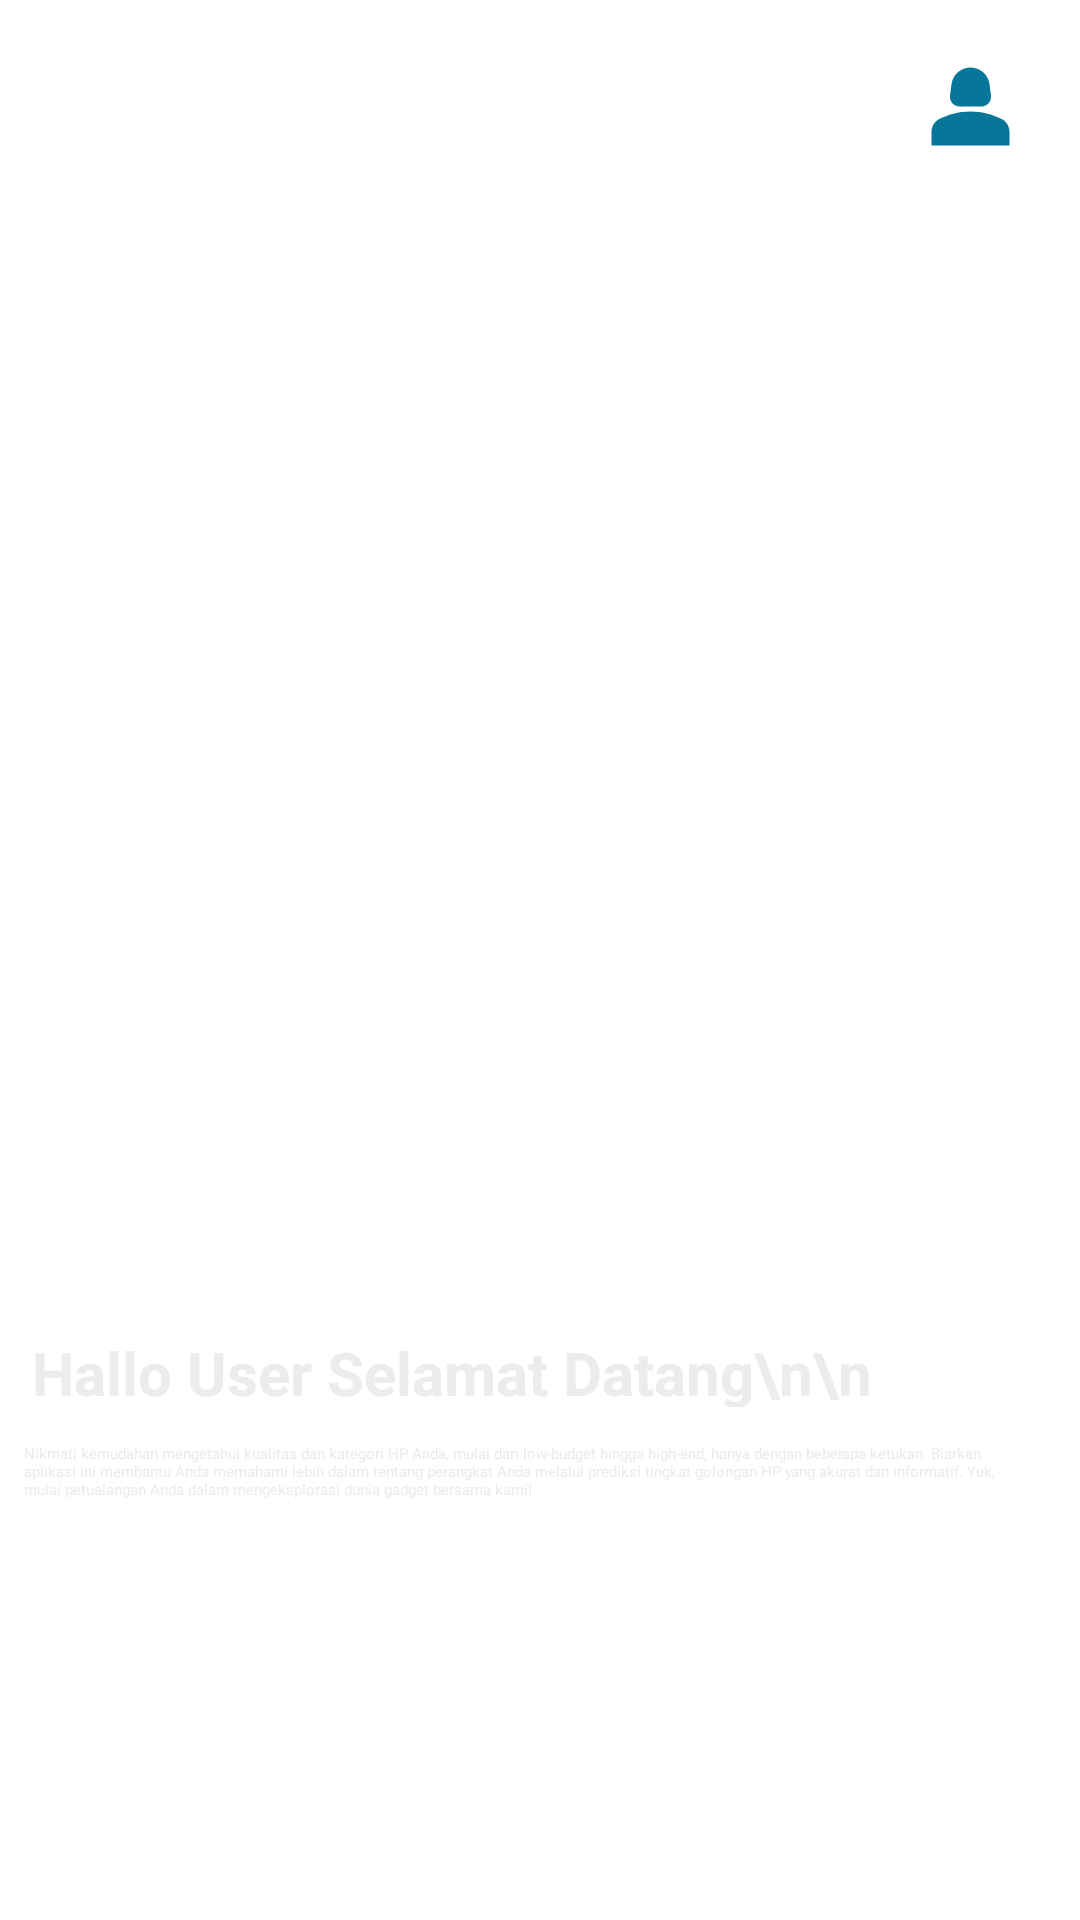

Layout XML and referenced resources for this Android screen:
<!-- AndroidManifest.xml: application theme Theme.MyNavigation -->
<!-- res/layout/fragment_home.xml -->
<androidx.constraintlayout.widget.ConstraintLayout xmlns:android="http://schemas.android.com/apk/res/android"
    xmlns:app="http://schemas.android.com/apk/res-auto"
    xmlns:tools="http://schemas.android.com/tools"
    android:layout_width="match_parent"
    android:layout_height="match_parent"
    android:background="#FFFFFF"
    android:orientation="vertical"
    tools:context=".HomeFragment">


    <ImageView
        android:id="@+id/imageView"
        android:layout_width="419sp"
        android:layout_height="256sp"
        android:layout_marginStart="10dp"
        android:layout_marginTop="84sp"
        android:layout_marginEnd="10dp"
        android:layout_marginBottom="28dp"
        app:layout_constraintBottom_toTopOf="@+id/textView"
        app:layout_constraintEnd_toEndOf="parent"
        app:layout_constraintStart_toStartOf="parent"
        app:layout_constraintTop_toTopOf="parent"
        app:layout_constraintVertical_bias="0.0"
        app:srcCompat="@drawable/logo_2"
        tools:src="@tools:sample/avatars" />


    <ImageView
        android:id="@+id/imageView2"
        android:layout_width="548dp"
        android:layout_height="539dp"
        android:layout_marginTop="64dp"
        app:layout_constraintBottom_toBottomOf="parent"
        app:layout_constraintEnd_toEndOf="parent"
        app:layout_constraintHorizontal_bias="0.503"
        app:layout_constraintStart_toStartOf="parent"
        app:layout_constraintTop_toBottomOf="@+id/imageView"
        app:srcCompat="@drawable/background_2"
        tools:src="@tools:sample/avatars" />

    <TextView
        android:id="@+id/textView"
        android:layout_width="295sp"
        android:layout_height="25sp"
        android:layout_marginTop="104dp"
        android:gravity="left"
        android:text="Hallo User Selamat Datang\n\n"
        android:textAlignment="textStart"
        android:textColor="#ECECEC"
        android:textSize="20sp"
        android:textStyle="bold"
        android:visibility="visible"
        app:layout_constraintEnd_toEndOf="parent"
        app:layout_constraintHorizontal_bias="0.163"
        app:layout_constraintStart_toStartOf="parent"
        app:layout_constraintTop_toBottomOf="@+id/imageView" />

    <TextView
        android:id="@+id/textView18"
        android:layout_width="326sp"
        android:layout_height="148sp"
        android:layout_marginTop="12dp"
        android:gravity="left"
        android:text="Nikmati kemudahan mengetahui kualitas dan kategori HP Anda, mulai dari low-budget hingga high-end, hanya dengan beberapa ketukan. Biarkan aplikasi ini membantu Anda memahami lebih dalam tentang perangkat Anda melalui prediksi tingkat golongan HP yang akurat dan informatif. Yuk, mulai petualangan Anda dalam mengeksplorasi dunia gadget bersama kami!"
        android:textAlignment="textStart"
        android:textColor="#ECECEC"
        android:textStyle="normal"
        android:visibility="visible"
        app:layout_constraintEnd_toEndOf="parent"
        app:layout_constraintHorizontal_bias="0.238"
        app:layout_constraintStart_toStartOf="parent"
        app:layout_constraintTop_toBottomOf="@+id/textView" />

    <Button
        android:id="@+id/btn_profile"
        android:layout_width="316sp"
        android:layout_height="54sp"
        android:layout_marginTop="204dp"
        android:layout_marginBottom="115dp"
        android:backgroundTint="#087698"
        android:text="Mulai"
        android:textColor="@color/white"
        android:textStyle="italic"
        app:layout_constraintBottom_toTopOf="@+id/imageView2"
        app:layout_constraintEnd_toEndOf="parent"
        app:layout_constraintHorizontal_bias="0.493"
        app:layout_constraintStart_toStartOf="parent"
        app:layout_constraintTop_toTopOf="@+id/textView18"
        app:layout_constraintVertical_bias="0.05" />

    <ImageView
        android:id="@+id/imageView18"
        android:layout_width="41dp"
        android:layout_height="39dp"
        android:layout_marginTop="16dp"
        android:layout_marginEnd="16dp"
        android:src="@drawable/baseline_person_2_24"
        app:layout_constraintEnd_toEndOf="parent"
        app:layout_constraintTop_toTopOf="parent" />


</androidx.constraintlayout.widget.ConstraintLayout>
<!-- resources referenced by this layout -->
<resources>
  <!-- drawable background_2: png bitmap (drawable, 4743 bytes) -->
  <!-- drawable baseline_person_2_24 (drawable) -->
  <vector android:height="24dp" android:tint="#087698"
      android:viewportHeight="24" android:viewportWidth="24"
      android:width="24dp" xmlns:android="http://schemas.android.com/apk/res/android">
      <path android:fillColor="@android:color/white" android:pathData="M18.39,14.56C16.71,13.7 14.53,13 12,13c-2.53,0 -4.71,0.7 -6.39,1.56C4.61,15.07 4,16.1 4,17.22V20h16v-2.78C20,16.1 19.39,15.07 18.39,14.56z"/>
      <path android:fillColor="@android:color/white" android:pathData="M9.78,12h4.44c1.21,0 2.14,-1.06 1.98,-2.26l-0.32,-2.45C15.57,5.39 13.92,4 12,4S8.43,5.39 8.12,7.29L7.8,9.74C7.64,10.94 8.57,12 9.78,12z"/>
  </vector>
  <!-- drawable logo_2: png bitmap (drawable, 62597 bytes) -->
  <!-- not gathered from this repository: default colours our renderer supplied (Android Studio template values) -->
  <color name="white">#FFFFFFFF</color>
</resources>
